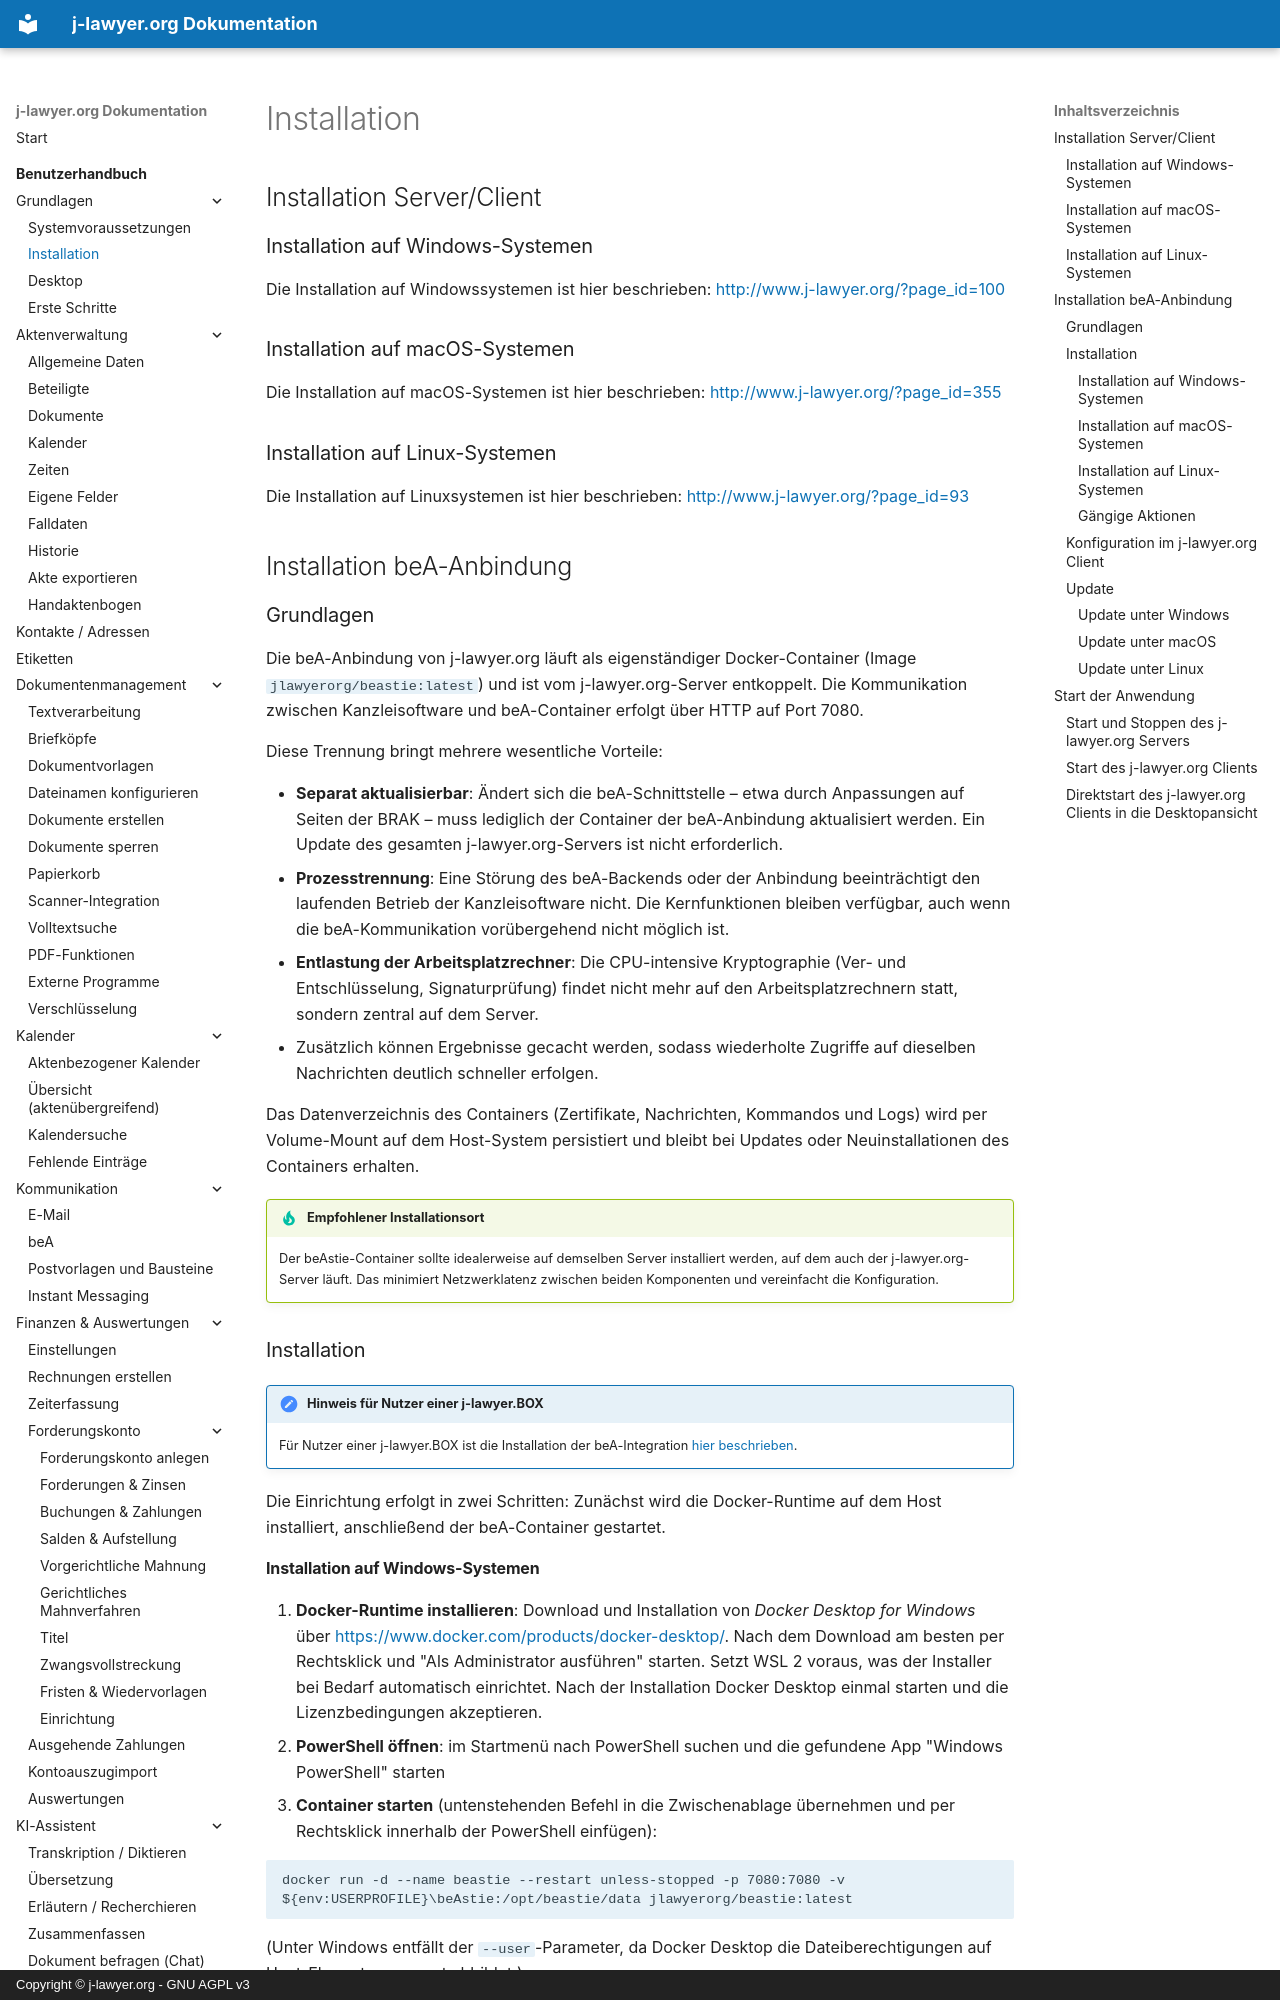

repository: jlawyerorg/j-lawyer-documentation · page: benutzerhandbuch/installation/index.html · generator: mkdocs · copyright: Copyright © j-lawyer.org - GNU AGPL v3

# Installation

## Installation Server/Client {#server-client}

### Installation auf Windows-Systemen {#windows}

Die Installation auf Windowssystemen ist hier beschrieben: <http://www.j-lawyer.org/?page_id=100>

### Installation auf macOS-Systemen {#macos}

Die Installation auf macOS-Systemen ist hier beschrieben: <http://www.j-lawyer.org/?page_id=355>

### Installation auf Linux-Systemen {#linux}

Die Installation auf Linuxsystemen ist hier beschrieben: <http://www.j-lawyer.org/?page_id=93>

## Installation beA-Anbindung {#bea}

### Grundlagen {#bea-grundlagen}

Die beA-Anbindung von j-lawyer.org läuft als eigenständiger Docker-Container (Image `jlawyerorg/beastie:latest`) und ist vom j-lawyer.org-Server entkoppelt. Die Kommunikation zwischen Kanzleisoftware und beA-Container erfolgt über HTTP auf Port 7080.

Diese Trennung bringt mehrere wesentliche Vorteile:

- **Separat aktualisierbar**: Ändert sich die beA-Schnittstelle – etwa durch Anpassungen auf Seiten der BRAK – muss lediglich der Container der beA-Anbindung aktualisiert werden. Ein Update des gesamten j-lawyer.org-Servers ist nicht erforderlich.
- **Prozesstrennung**: Eine Störung des beA-Backends oder der Anbindung beeinträchtigt den laufenden Betrieb der Kanzleisoftware nicht. Die Kernfunktionen bleiben verfügbar, auch wenn die beA-Kommunikation vorübergehend nicht möglich ist.
- **Entlastung der Arbeitsplatzrechner**: Die CPU-intensive Kryptographie (Ver- und Entschlüsselung, Signaturprüfung) findet nicht mehr auf den Arbeitsplatzrechnern statt, sondern zentral auf dem Server.
- Zusätzlich können Ergebnisse gecacht werden, sodass wiederholte Zugriffe auf dieselben Nachrichten deutlich schneller erfolgen.

Das Datenverzeichnis des Containers (Zertifikate, Nachrichten, Kommandos und Logs) wird per Volume-Mount auf dem Host-System persistiert und bleibt bei Updates oder Neuinstallationen des Containers erhalten.

!!! tip "Empfohlener Installationsort"
    Der beAstie-Container sollte idealerweise auf demselben Server installiert werden, auf dem auch der j-lawyer.org-Server läuft. Das minimiert Netzwerklatenz zwischen beiden Komponenten und vereinfacht die Konfiguration.

### Installation {#bea-installation}

!!! note "Hinweis für Nutzer einer j-lawyer.BOX"
    Für Nutzer einer j-lawyer.BOX ist die Installation der beA-Integration [hier beschrieben](jlawyer-box.md#installation-bea-integration).

Die Einrichtung erfolgt in zwei Schritten: Zunächst wird die Docker-Runtime auf dem Host installiert, anschließend der beA-Container gestartet.
